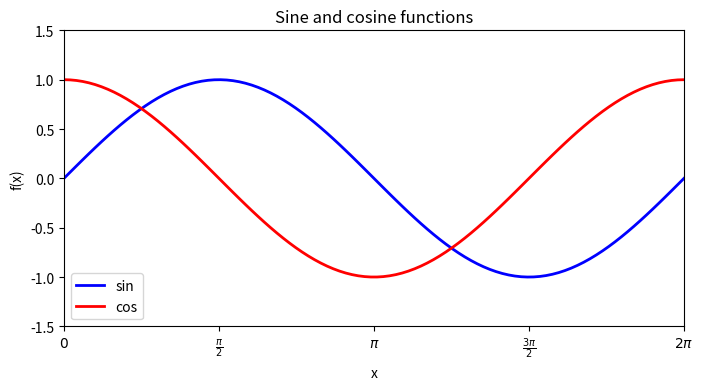

Reproduce this figure in Python.
import numpy as np
import matplotlib.pyplot as plt

x_array = np.linspace(0, 2*np.pi, 100)
sin_y = np.sin(x_array)
cos_y = np.cos(x_array)

fig, ax = plt.subplots(figsize=(8, 6))
ax.plot(x_array, sin_y, label='sin', color='blue', linewidth=2)
ax.plot(x_array, cos_y, label='cos', color='red', linewidth=2)
ax.set_title('Sine and cosine functions')
ax.set_xlabel('x')
ax.set_ylabel('f(x)')
ax.legend()

ax.set_xlim(0, 2*np.pi)
ax.set_ylim(-1.5, 1.5)

x_ticks = np.arange(0, 2*np.pi+np.pi/2, np.pi/2)
x_ticklabels = [r'$0$', r'$\frac{\pi}{2}$', r'$\pi$',
               r'$\frac{3\pi}{2}$', r'$2\pi$']
ax.set_xticks(x_ticks)
ax.set_xticklabels(x_ticklabels)
ax.set_aspect('equal')
plt.savefig('t.svg', format='svg')
plt.show()